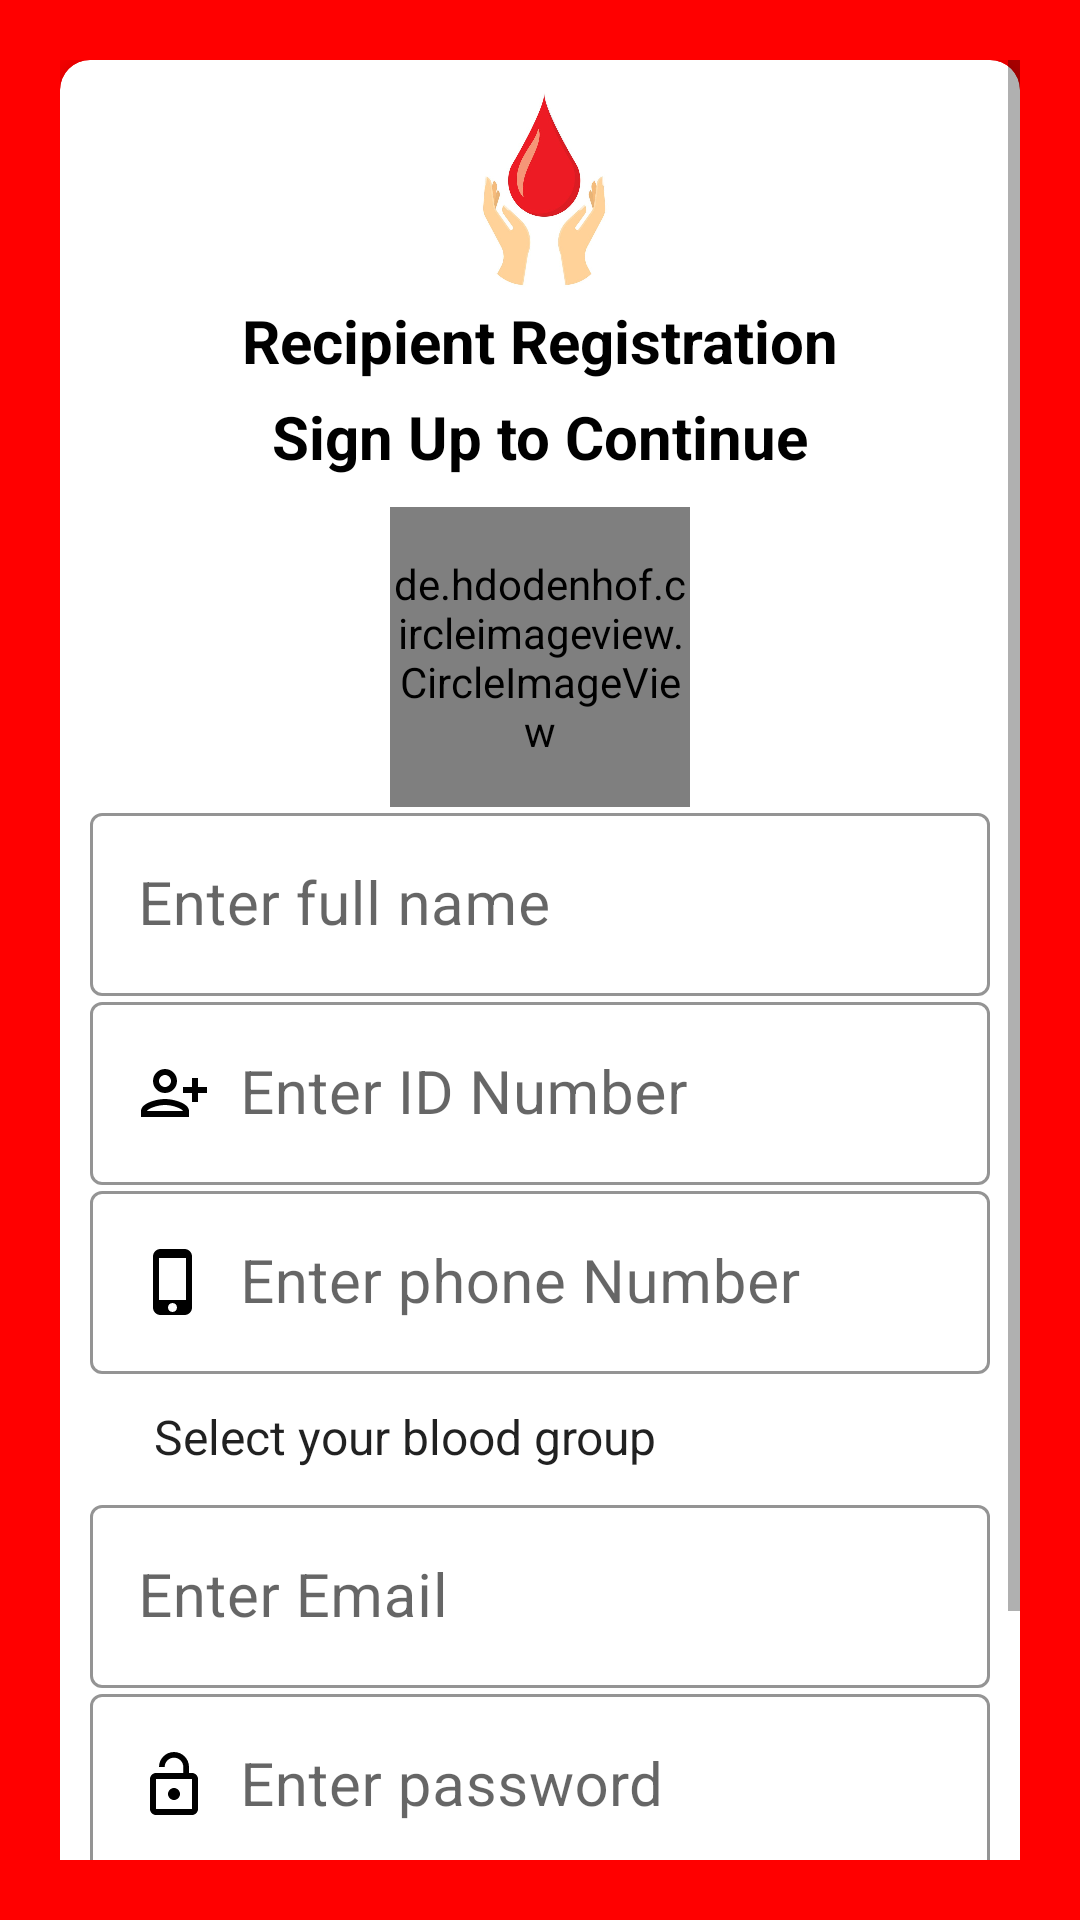

Here is an Android app screen rendered from its layout file. Give the layout XML and the strings, colors and styles it references.
<!-- AndroidManifest.xml: application theme Theme.Blood_Bank_2022 -->
<!-- res/layout/activity_recipient_registration.xml -->
<?xml version="1.0" encoding="utf-8"?>
<ScrollView xmlns:android="http://schemas.android.com/apk/res/android"
    xmlns:app="http://schemas.android.com/apk/res-auto"
    xmlns:tools="http://schemas.android.com/tools"
    android:layout_width="match_parent"
    android:layout_height="match_parent"
    android:orientation="vertical"
    android:padding="20dp"
    android:background="#ff00"
    tools:context=".RecipientRegistrationActivity">

    <androidx.cardview.widget.CardView
        android:layout_width="match_parent"
        android:layout_height="wrap_content"
        app:cardCornerRadius="10dp"
        app:cardElevation="10dp"
        android:background="#fff"
        android:elevation="10dp">
        <LinearLayout
            android:layout_width="match_parent"
            android:layout_height="wrap_content"
            android:layout_margin="10dp"
            android:background="#fff"
            android:orientation="vertical">
            <ImageView

                android:layout_width="100dp"
                android:layout_height="70dp"
                android:layout_gravity="center"
                android:layout_marginTop="0dp"
                android:src="@drawable/sanad"
                android:contentDescription="todo" />

            <TextView

                android:layout_width="match_parent"
                android:layout_height="wrap_content"
                android:gravity="center"
                android:text="Recipient Registration"
                android:textColor="#000"
                android:textSize="20sp"
                android:textStyle="bold" />
            <TextView

                android:text="Sign Up to Continue"
                android:textColor="#000"
                android:textSize="20sp"
                android:textStyle="bold"
                android:gravity="center"
                android:layout_marginTop="5dp"
                android:layout_width="match_parent"
                android:layout_height="wrap_content"/>
            <LinearLayout
                android:layout_width="match_parent"
                android:layout_height="wrap_content"
                android:layout_marginTop="10dp"
                android:background="#fff"
                android:orientation="vertical"
                android:layout_marginBottom="20dp">
                <de.hdodenhof.circleimageview.CircleImageView
                    android:id="@+id/profile_image"
                    android:layout_width="100dp"
                    android:layout_height="100dp"
                    android:src="@drawable/profile"
                    app:civ_border_width="2dp"
                    android:layout_gravity="center"
                    app:civ_border_color="#FF000000"/>
                <com.google.android.material.textfield.TextInputLayout
                    android:layout_width="match_parent"
                    android:layout_height="wrap_content"
                    android:theme="@style/TextInputLayoutStyle"
                    app:boxStrokeColor="#000"
                    app:hintTextAppearance="@color/purple_200"
                    style="@style/Widget.MaterialComponents.TextInputLayout.OutlinedBox.Dense">
                    <com.google.android.material.textfield.TextInputEditText
                        android:id="@+id/registerFullName"
                        android:layout_width="match_parent"
                        android:layout_height="wrap_content"
                        android:hint="Enter full name"
                        android:drawablePadding="10dp"
                        android:textColor="#000"
                        android:textSize="20sp"
                        android:textColorHint="#000"
                        android:drawableStart="@drawable/ic_person"/>

                </com.google.android.material.textfield.TextInputLayout>

                <com.google.android.material.textfield.TextInputLayout
                    android:layout_width="match_parent"
                    android:layout_height="wrap_content"
                    android:theme="@style/TextInputLayoutStyle"
                    app:boxStrokeColor="#000"
                    app:hintTextAppearance="@color/purple_200"
                    style="@style/Widget.MaterialComponents.TextInputLayout.OutlinedBox.Dense">
                    <com.google.android.material.textfield.TextInputEditText
                        android:id="@+id/registerIdNumber"
                        android:layout_width="match_parent"
                        android:layout_height="wrap_content"
                        android:hint="Enter ID Number"
                        android:inputType="number"
                        android:drawablePadding="10dp"
                        android:textColor="#000"
                        android:textSize="20sp"
                        android:textColorHint="#000"
                        android:drawableStart="@drawable/ic_number"/>

                </com.google.android.material.textfield.TextInputLayout>

                <com.google.android.material.textfield.TextInputLayout
                    android:layout_width="match_parent"
                    android:layout_height="wrap_content"
                    android:theme="@style/TextInputLayoutStyle"
                    app:boxStrokeColor="#000"
                    app:hintTextAppearance="@color/purple_200"
                    style="@style/Widget.MaterialComponents.TextInputLayout.OutlinedBox.Dense">
                    <com.google.android.material.textfield.TextInputEditText
                        android:id="@+id/registerPhoneNumber"
                        android:layout_width="match_parent"
                        android:layout_height="wrap_content"
                        android:hint="Enter phone Number"
                        android:drawablePadding="10dp"
                        android:inputType="number"
                        android:textColor="#000"
                        android:textSize="20sp"
                        android:textColorHint="#000"
                        android:drawableStart="@drawable/ic_phone"/>

                </com.google.android.material.textfield.TextInputLayout>
                <Spinner
                    android:gravity="center"
                    android:layout_gravity="center"
                    android:id="@+id/bloodGroupsSpinner"
                    android:background="#fff"
                    android:layout_marginStart="9dp"
                    android:layout_marginTop="10dp"
                    android:layout_marginBottom="10dp"
                    android:layout_width="match_parent"
                    android:entries="@array/bloodgroups"

                    android:layout_height="wrap_content"/>
                <com.google.android.material.textfield.TextInputLayout
                    android:layout_width="match_parent"
                    android:layout_height="wrap_content"
                    android:theme="@style/TextInputLayoutStyle"
                    app:boxStrokeColor="#000"
                    app:hintTextAppearance="@color/purple_200"
                    style="@style/Widget.MaterialComponents.TextInputLayout.OutlinedBox.Dense">
                    <com.google.android.material.textfield.TextInputEditText
                        android:id="@+id/registerEmail"
                        android:layout_width="match_parent"
                        android:layout_height="wrap_content"
                        android:hint="Enter Email"
                        android:inputType="textEmailAddress"
                        android:drawablePadding="10dp"
                        android:textColor="#000"
                        android:textSize="20sp"
                        android:textColorHint="#000"
                        android:drawableStart="@drawable/ic_email"/>

                </com.google.android.material.textfield.TextInputLayout>

                <com.google.android.material.textfield.TextInputLayout
                    android:layout_width="match_parent"
                    android:layout_height="wrap_content"
                    android:theme="@style/TextInputLayoutStyle"
                    app:boxStrokeColor="#000"
                    app:hintTextAppearance="@color/purple_200"
                    style="@style/Widget.MaterialComponents.TextInputLayout.OutlinedBox.Dense">
                    <com.google.android.material.textfield.TextInputEditText
                        android:id="@+id/registerPassword"
                        android:layout_width="match_parent"
                        android:layout_height="wrap_content"
                        android:hint="Enter password"
                        android:drawablePadding="10dp"
                        android:inputType="textPassword"
                        android:textColor="#000"
                        android:textSize="20sp"
                        android:textColorHint="#000"
                        android:drawableStart="@drawable/ic_lock"/>

                </com.google.android.material.textfield.TextInputLayout>
                <Button
                    android:id="@+id/registerButton"
                    android:text="Sign Up Now"
                    android:textAllCaps="false"
                    android:layout_marginTop="10dp"
                    android:layout_gravity="center"
                    android:textColor="#fff"
                    android:textSize="20sp"
                    android:background="@drawable/buttons_background"
                    android:layout_width="match_parent"
                    android:layout_height="wrap_content"/>
                <TextView
                    android:id="@+id/backButton"
                    android:text="Already registered? Sign In"
                    android:layout_marginTop="10dp"
                    android:textColor="#000"
                    android:textStyle="bold"
                    android:gravity="center"
                    android:layout_width="match_parent"
                    android:layout_height="wrap_content"/>
            </LinearLayout>
        </LinearLayout>
    </androidx.cardview.widget.CardView>

</ScrollView>
<!-- resources referenced by this layout -->
<resources>
  <string-array name="bloodgroups">
  
          <item>Select your blood group</item>
          <item>A+</item>
          <item />
          <item>A-</item>
          <item>B+</item>
          <item>B-</item>
          <item>AB+</item>
          <item>AB-</item>
          <item>O+</item>
          <item>O-</item>
  
      </string-array>
  <color name="purple_200">#Be5025</color>
  <!-- drawable buttons_background (drawable-v24) -->
  <?xml version="1.0" encoding="utf-8"?>
  <shape xmlns:android="http://schemas.android.com/apk/res/android">
  <solid
      android:color="#Be5025"/>
  <corners
      android:radius="10dp"/>
  </shape>
  <!-- drawable ic_lock (drawable-v24) -->
  <vector android:height="24dp" android:tint="#000000"
      android:viewportHeight="24" android:viewportWidth="24"
      android:width="24dp" xmlns:android="http://schemas.android.com/apk/res/android">
      <path android:fillColor="@color/black" android:pathData="M12,17c1.1,0 2,-0.9 2,-2s-0.9,-2 -2,-2 -2,0.9 -2,2 0.9,2 2,2zM18,8h-1L17,6c0,-2.76 -2.24,-5 -5,-5S7,3.24 7,6h1.9c0,-1.71 1.39,-3.1 3.1,-3.1 1.71,0 3.1,1.39 3.1,3.1v2L6,8c-1.1,0 -2,0.9 -2,2v10c0,1.1 0.9,2 2,2h12c1.1,0 2,-0.9 2,-2L20,10c0,-1.1 -0.9,-2 -2,-2zM18,20L6,20L6,10h12v10z"/>
  </vector>
  <!-- drawable ic_number (drawable-v24) -->
  <vector android:height="24dp" android:tint="#000000"
      android:viewportHeight="24" android:viewportWidth="24"
      android:width="24dp" xmlns:android="http://schemas.android.com/apk/res/android">
      <path android:fillColor="@color/black" android:pathData="M13,8c0,-2.21 -1.79,-4 -4,-4S5,5.79 5,8s1.79,4 4,4S13,10.21 13,8zM11,8c0,1.1 -0.9,2 -2,2S7,9.1 7,8s0.9,-2 2,-2S11,6.9 11,8zM1,18v2h16v-2c0,-2.66 -5.33,-4 -8,-4S1,15.34 1,18zM3,18c0.2,-0.71 3.3,-2 6,-2c2.69,0 5.78,1.28 6,2H3zM20,15v-3h3v-2h-3V7h-2v3h-3v2h3v3H20z"/>
  </vector>
  <!-- drawable ic_phone (drawable-v24) -->
  <vector android:height="24dp" android:tint="#000000"
      android:viewportHeight="24" android:viewportWidth="24"
      android:width="24dp" xmlns:android="http://schemas.android.com/apk/res/android">
      <path android:fillColor="@color/black" android:pathData="M15.5,1h-8C6.12,1 5,2.12 5,3.5v17C5,21.88 6.12,23 7.5,23h8c1.38,0 2.5,-1.12 2.5,-2.5v-17C18,2.12 16.88,1 15.5,1zM11.5,22c-0.83,0 -1.5,-0.67 -1.5,-1.5s0.67,-1.5 1.5,-1.5 1.5,0.67 1.5,1.5 -0.67,1.5 -1.5,1.5zM16,18L7,18L7,4h9v14z"/>
  </vector>
  <!-- drawable profile: png bitmap (drawable-v24, 25954 bytes) -->
  <!-- drawable sanad: jpg bitmap (drawable, 55510 bytes) -->
  <style name="TextInputLayoutStyle" parent="Widget.MaterialComponents.TextInputLayout.OutlinedBox">
          <item name="boxStrokeColor">#fff</item>
          <item name="boxStrokeWidth">2dp</item>
      </style>
  <style name="Theme.Blood_Bank_2022" parent="Theme.MaterialComponents.DayNight.DarkActionBar">
          
          <item name="colorPrimary">@color/purple_500</item>
          <item name="colorPrimaryVariant">@color/purple_700</item>
          <item name="colorOnPrimary">@color/white</item>
          
          <item name="colorSecondary">@color/teal_200</item>
          <item name="colorSecondaryVariant">@color/teal_700</item>
          <item name="colorOnSecondary">@color/black</item>
          
          <item name="android:statusBarColor">?attr/colorPrimaryVariant</item>
          
      </style>
  <color name="black">#FF000000</color>
  <color name="purple_500">#BE3725</color>
  <color name="purple_700">#E8103C</color>
  <color name="white">#FFFFFFFF</color>
  <color name="teal_200">#DA030A</color>
  <color name="teal_700">#FF018786</color>
</resources>
